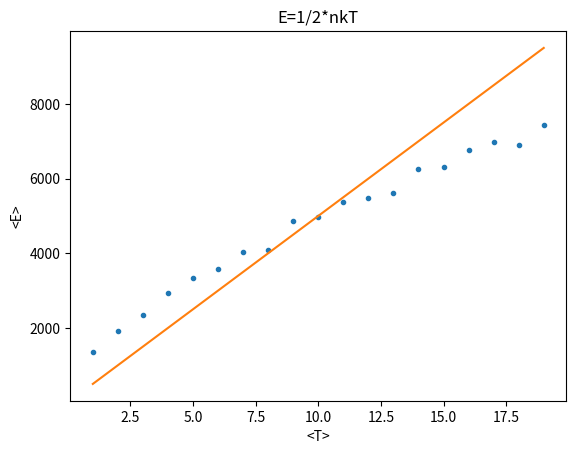

Here is the Python script that generated this plot:
import random
import numpy as np
import matplotlib.pyplot as plt



#################3#Hypersphere#######################3
def circle_3d(n):
    count=0
    for i in range(n):
        x,y,z=random.random(), random.random(), random.random()
        if x*x+y*y+z*z<1:
            count+=1
    return 8*count/n

def circle_4d(n):
    count=0
    for i in range(n):
        x,y,z,a=random.random(), random.random(), random.random(), random.random()
        if x*x+y*y+z*z+a*a<1:
            count+=1
    return 16*count/n

def circle_5d(n):
    count=0
    for i in range(n):
        x,y,z,a,b=random.random(), random.random(), random.random(),random.random(),random.random()
        if x*x+y*y+z*z+a*a+b*b<1:
            count+=1
    return 32*count/n

#########################################
print(circle_3d(1000))
print(circle_4d(1000))
print(circle_5d(1000))



###############################

def aveE(b,n):
    states = np.ones(n)
    for t in range(n*100):
        i=random.randint(0,n-1)
        
        if random.random() <1/2:
            if states[i]==1:
                pass
            else:
                states[i]=(((states[i]**(1/2))-1)**2)
              
        else:            
            DE=2*(states[i]**1/2)+1
            if random.random() < np.exp(-b*DE):
                states[i]=(((states[i]**(1/2))+1)**2)
    return sum(states)
            
                    
                
                
              

        



def draw(n):
    temp=np.arange(1,20,1)
    y=[aveE(1/x,n) for x in temp ]
   
    plt.title('E=1/2*nkT')
    plt.xlabel('<T>')
    plt.ylabel('<E>')
    plt.plot(temp,y,'.')
    plt.plot(temp,0.5*n*temp)
    

    plt.show()

draw(1000)

    



